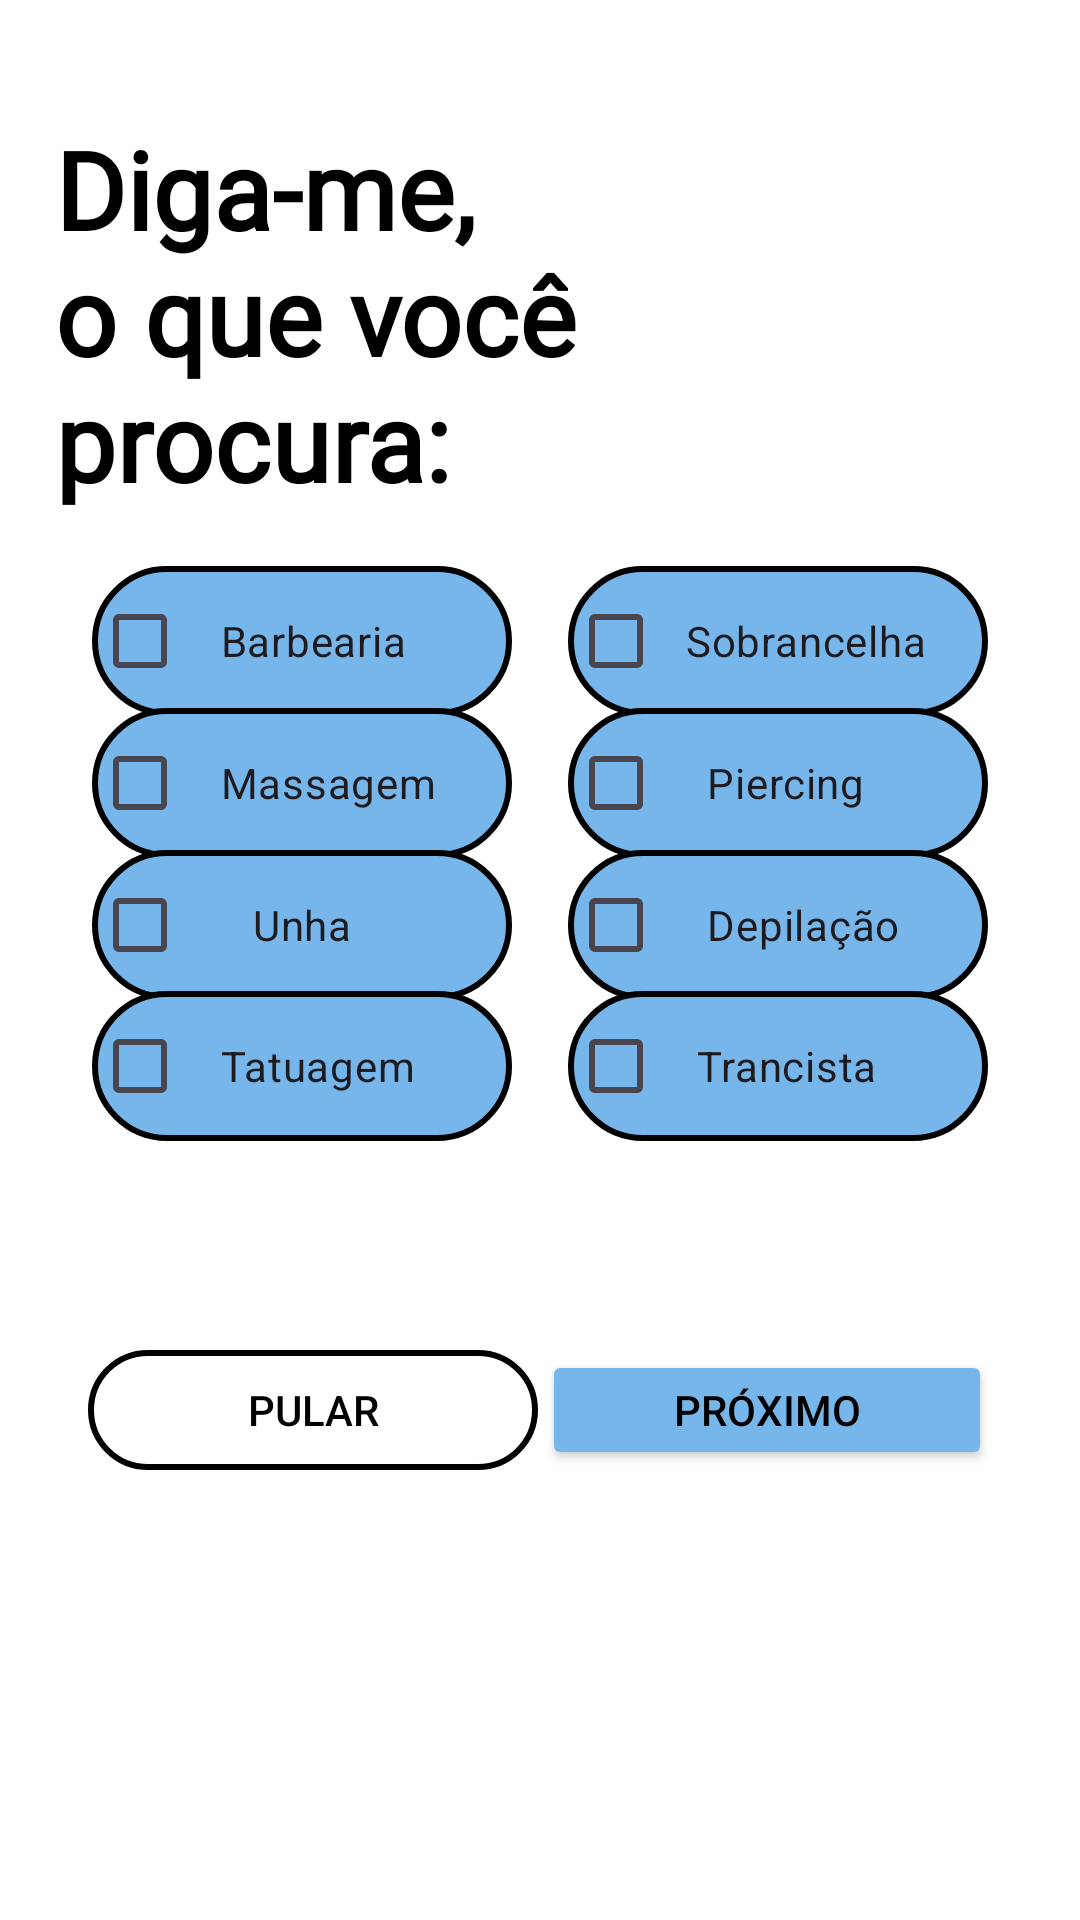

Android layout source for this screen:
<!-- AndroidManifest.xml: application theme Theme.APK03 -->
<!-- res/layout/activity_tela_de_passagem.xml -->
<?xml version="1.0" encoding="utf-8"?>
<androidx.constraintlayout.widget.ConstraintLayout xmlns:android="http://schemas.android.com/apk/res/android"
    xmlns:app="http://schemas.android.com/apk/res-auto"
    xmlns:tools="http://schemas.android.com/tools"
    android:background="@color/white"
    android:id="@+id/main"
    android:layout_width="match_parent"
    android:layout_height="match_parent"
    tools:context=".telaDePassagem">



    <TextView
        android:layout_width="309dp"
        android:layout_height="150dp"
        android:fontFamily="@font/sans"
        android:text="Diga-me,                 o que você procura:"
        android:textSize="36sp"
        android:textColor="@color/black"
        android:textStyle="bold"
        app:layout_constraintBottom_toBottomOf="parent"
        app:layout_constraintEnd_toEndOf="parent"
        app:layout_constraintHorizontal_bias="0.362"
        app:layout_constraintStart_toStartOf="parent"
        app:layout_constraintTop_toTopOf="parent"
        app:layout_constraintVertical_bias="0.079" />

    <Button
        android:id="@+id/pular4"
        android:layout_width="150dp"
        android:layout_height="40dp"
        android:background="@drawable/button_transparente_borda"
        android:onClick="pular"
        android:text="Pular"
        android:textColor="@color/black"
        android:textColorLink="#020202"
        app:layout_constraintBottom_toBottomOf="parent"
        app:layout_constraintEnd_toEndOf="parent"
        app:layout_constraintHorizontal_bias="0.140"
        app:layout_constraintStart_toStartOf="parent"
        app:layout_constraintTop_toTopOf="parent"
        app:layout_constraintVertical_bias="0.750" />

    <Button
        android:id="@+id/proximo4"
        android:layout_width="150dp"
        android:layout_height="40dp"
        android:onClick="proximo"
        android:backgroundTint="@color/azul"
        android:text="Próximo"
        android:textColor="@color/black"
        app:layout_constraintBottom_toBottomOf="parent"
        app:layout_constraintEnd_toEndOf="parent"
        app:layout_constraintHorizontal_bias="0.860"
        app:layout_constraintStart_toStartOf="parent"
        app:layout_constraintTop_toTopOf="parent"
        app:layout_constraintVertical_bias="0.750" />

    <CheckBox
        android:layout_width="140dp"
        android:layout_height="50dp"
        android:background="@drawable/checkbox_background"
        android:text="   Barbearia"
        app:layout_constraintBottom_toBottomOf="parent"
        app:layout_constraintEnd_toEndOf="parent"
        app:layout_constraintHorizontal_bias="0.140"
        app:layout_constraintStart_toStartOf="parent"
        app:layout_constraintTop_toTopOf="parent"
        app:layout_constraintVertical_bias="0.320"
        />

    <CheckBox
        android:layout_width="140dp"
        android:layout_height="50dp"
        android:background="@drawable/button_with_border"
        android:text="   Massagem"
        app:layout_constraintBottom_toBottomOf="parent"
        app:layout_constraintEnd_toEndOf="parent"
        app:layout_constraintHorizontal_bias="0.140"
        app:layout_constraintStart_toStartOf="parent"
        app:layout_constraintTop_toTopOf="parent"
        app:layout_constraintVertical_bias="0.400"
        />

    <CheckBox
        android:layout_width="140dp"
        android:layout_height="50dp"
        android:background="@drawable/button_with_border"
        android:text="      Unha"
        app:layout_constraintBottom_toBottomOf="parent"
        app:layout_constraintEnd_toEndOf="parent"
        app:layout_constraintHorizontal_bias="0.140"
        app:layout_constraintStart_toStartOf="parent"
        app:layout_constraintTop_toTopOf="parent"
        app:layout_constraintVertical_bias="0.480"  />

    <CheckBox
        android:layout_width="140dp"
        android:layout_height="50dp"
        android:background="@drawable/button_with_border"
        android:text="   Tatuagem"
        app:layout_constraintBottom_toBottomOf="parent"
        app:layout_constraintEnd_toEndOf="parent"
        app:layout_constraintHorizontal_bias="0.140"
        app:layout_constraintStart_toStartOf="parent"
        app:layout_constraintTop_toTopOf="parent"
        app:layout_constraintVertical_bias="0.560" />

    <CheckBox
        android:layout_width="140dp"
        android:layout_height="50dp"
        android:background="@drawable/button_with_border"
        android:text="  Sobrancelha"
        app:layout_constraintBottom_toBottomOf="parent"
        app:layout_constraintEnd_toEndOf="parent"
        app:layout_constraintHorizontal_bias="0.860"
        app:layout_constraintStart_toStartOf="parent"
        app:layout_constraintTop_toTopOf="parent"
        app:layout_constraintVertical_bias="0.320" />

    <CheckBox
        android:layout_width="140dp"
        android:layout_height="50dp"
        android:background="@drawable/button_with_border"
        android:text="    Piercing"
        app:layout_constraintBottom_toBottomOf="parent"
        app:layout_constraintEnd_toEndOf="parent"
        app:layout_constraintHorizontal_bias="0.860"
        app:layout_constraintStart_toStartOf="parent"
        app:layout_constraintTop_toTopOf="parent"
        app:layout_constraintVertical_bias="0.400" />

    <CheckBox
        android:layout_width="140dp"
        android:layout_height="50dp"
        android:background="@drawable/button_with_border"
        android:text="    Depilação"
        app:layout_constraintBottom_toBottomOf="parent"
        app:layout_constraintEnd_toEndOf="parent"
        app:layout_constraintHorizontal_bias="0.860"
        app:layout_constraintStart_toStartOf="parent"
        app:layout_constraintTop_toTopOf="parent"
        app:layout_constraintVertical_bias="0.480" />

    <CheckBox
        android:layout_width="140dp"
        android:layout_height="50dp"
        android:background="@drawable/button_with_border"
        android:text="   Trancista"
        app:layout_constraintBottom_toBottomOf="parent"
        app:layout_constraintEnd_toEndOf="parent"
        app:layout_constraintHorizontal_bias="0.860"
        app:layout_constraintStart_toStartOf="parent"
        app:layout_constraintTop_toTopOf="parent"
        app:layout_constraintVertical_bias="0.560"  />
</androidx.constraintlayout.widget.ConstraintLayout>
<!-- resources referenced by this layout -->
<resources>
  <color name="azul">#77B6EA</color>
  <color name="black">#FF000000</color>
  <color name="white">#FFFFFFFF</color>
  <!-- drawable button_transparente_borda (drawable) -->
  <?xml version="1.0" encoding="utf-8"?>
  <shape xmlns:android="http://schemas.android.com/apk/res/android">
      <solid android:color="@android:color/transparent" /> 
      <stroke
          android:width="2dp"
          android:color="@android:color/black" /> 
      <corners android:radius="100dp" /> 
  </shape>
  <!-- drawable button_with_border (drawable) -->
  <?xml version="1.0" encoding="utf-8"?>
  <shape xmlns:android="http://schemas.android.com/apk/res/android" android:shape="rectangle">
      <solid android:color="@color/azul" /> 
      <stroke android:width="2dp" android:color="#000000" /> 
      <corners android:radius="100dp" /> 
  </shape>
  <!-- drawable checkbox_background (drawable) -->
  <?xml version="1.0" encoding="utf-8"?>
  <selector xmlns:android="http://schemas.android.com/apk/res/android">
      <item android:state_checked="true">
          <shape android:shape="rectangle">
              <solid android:color="@color/azul" /> 
              <corners android:radius="50dp" /> 
          </shape>
      </item>
      <item>
          <shape android:shape="rectangle">
              <stroke android:width="2dp" android:color="#000000" />
              <solid android:color="@color/azul" /> 
              <corners android:radius="50dp" /> 
          </shape>
      </item>
  </selector>
  <style name="Theme.APK03" parent="Base.Theme.APK03" />
  <style name="Base.Theme.APK03" parent="Theme.Material3.DayNight.NoActionBar">
          
          
      </style>
</resources>
